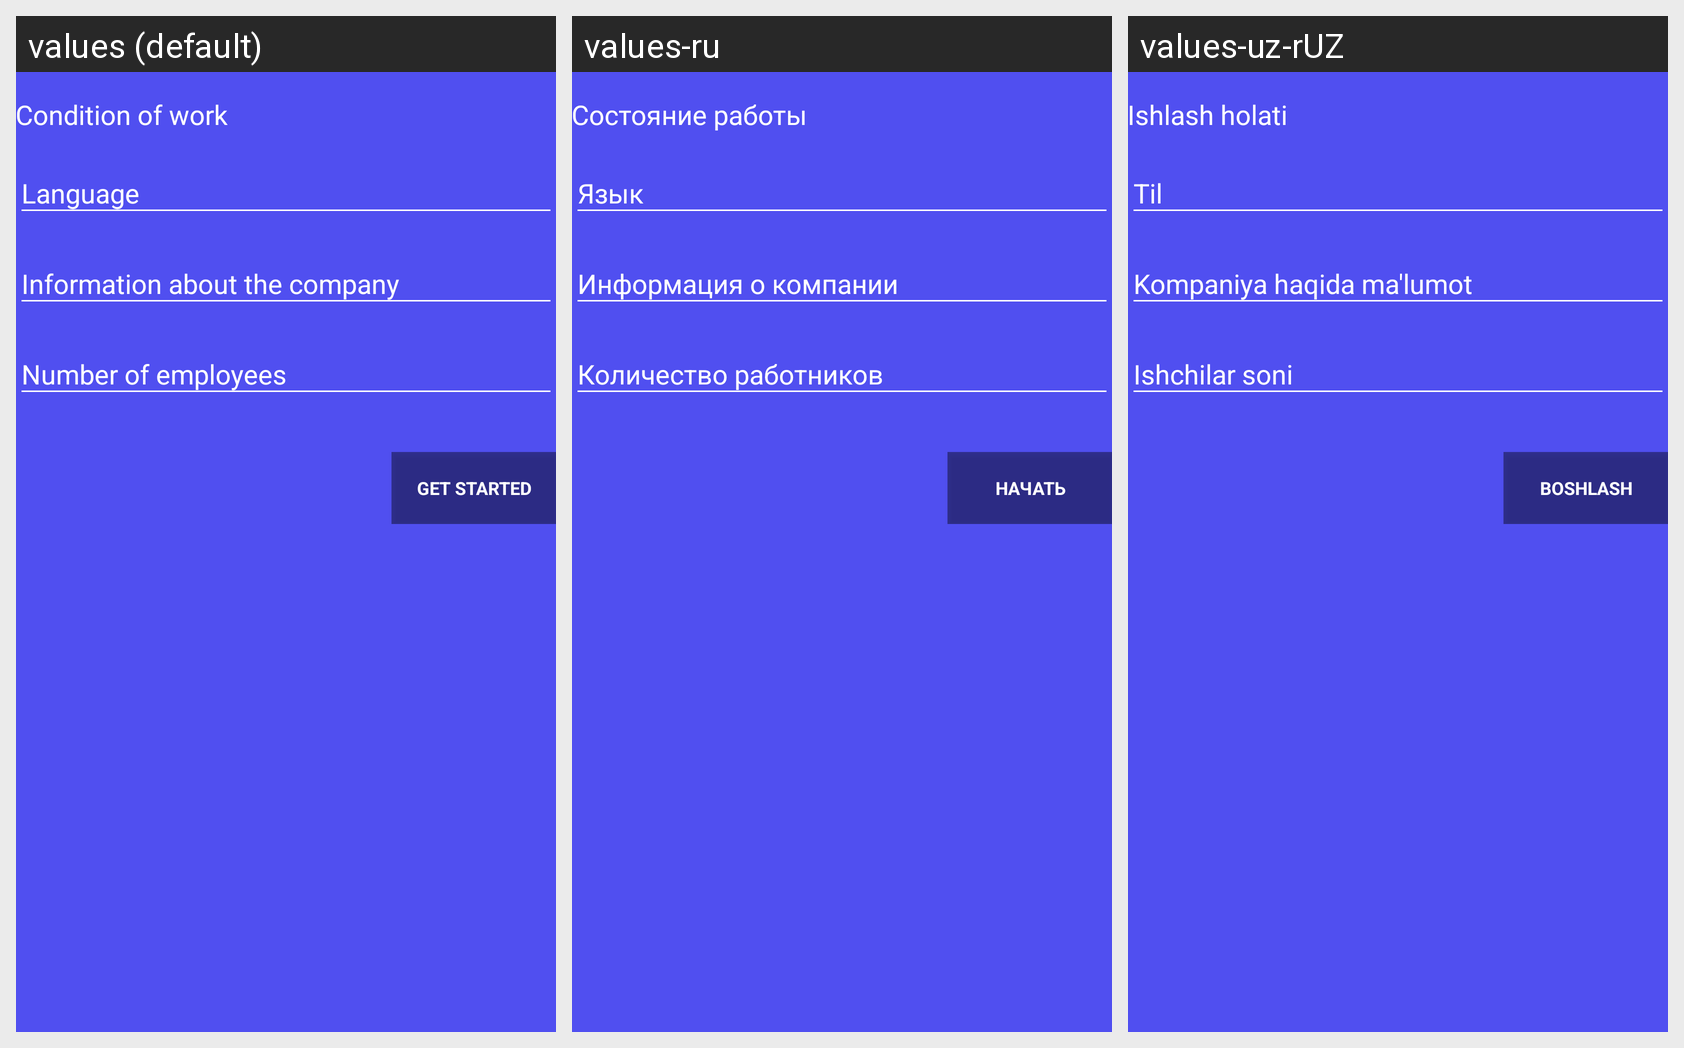

Strings drawn on this Android screen and how each of the app's shown locales translates them:
Android screen res/layout/fragment_client_legal_info2.xml rendered under 3 locales, left to right: values (default), values-ru, values-uz-rUZ. Device: Nexus 5 (rendered at 1080×1920; each locale shown at half size, 540×960, under a caption strip naming it); theme AppTheme.
Strings drawn on this screen, with the default value and each locale's value (text and hints the layout hard-codes, and strings that could not be matched under every locale, appear in the picture but are not listed):

condition_of_work
  values: Condition of work
  values-ru: Состояние работы
  values-uz-rUZ: Ishlash holati

get_started
  values: GET STARTED
  values-ru: НАЧАТЬ
  values-uz-rUZ: Boshlash
